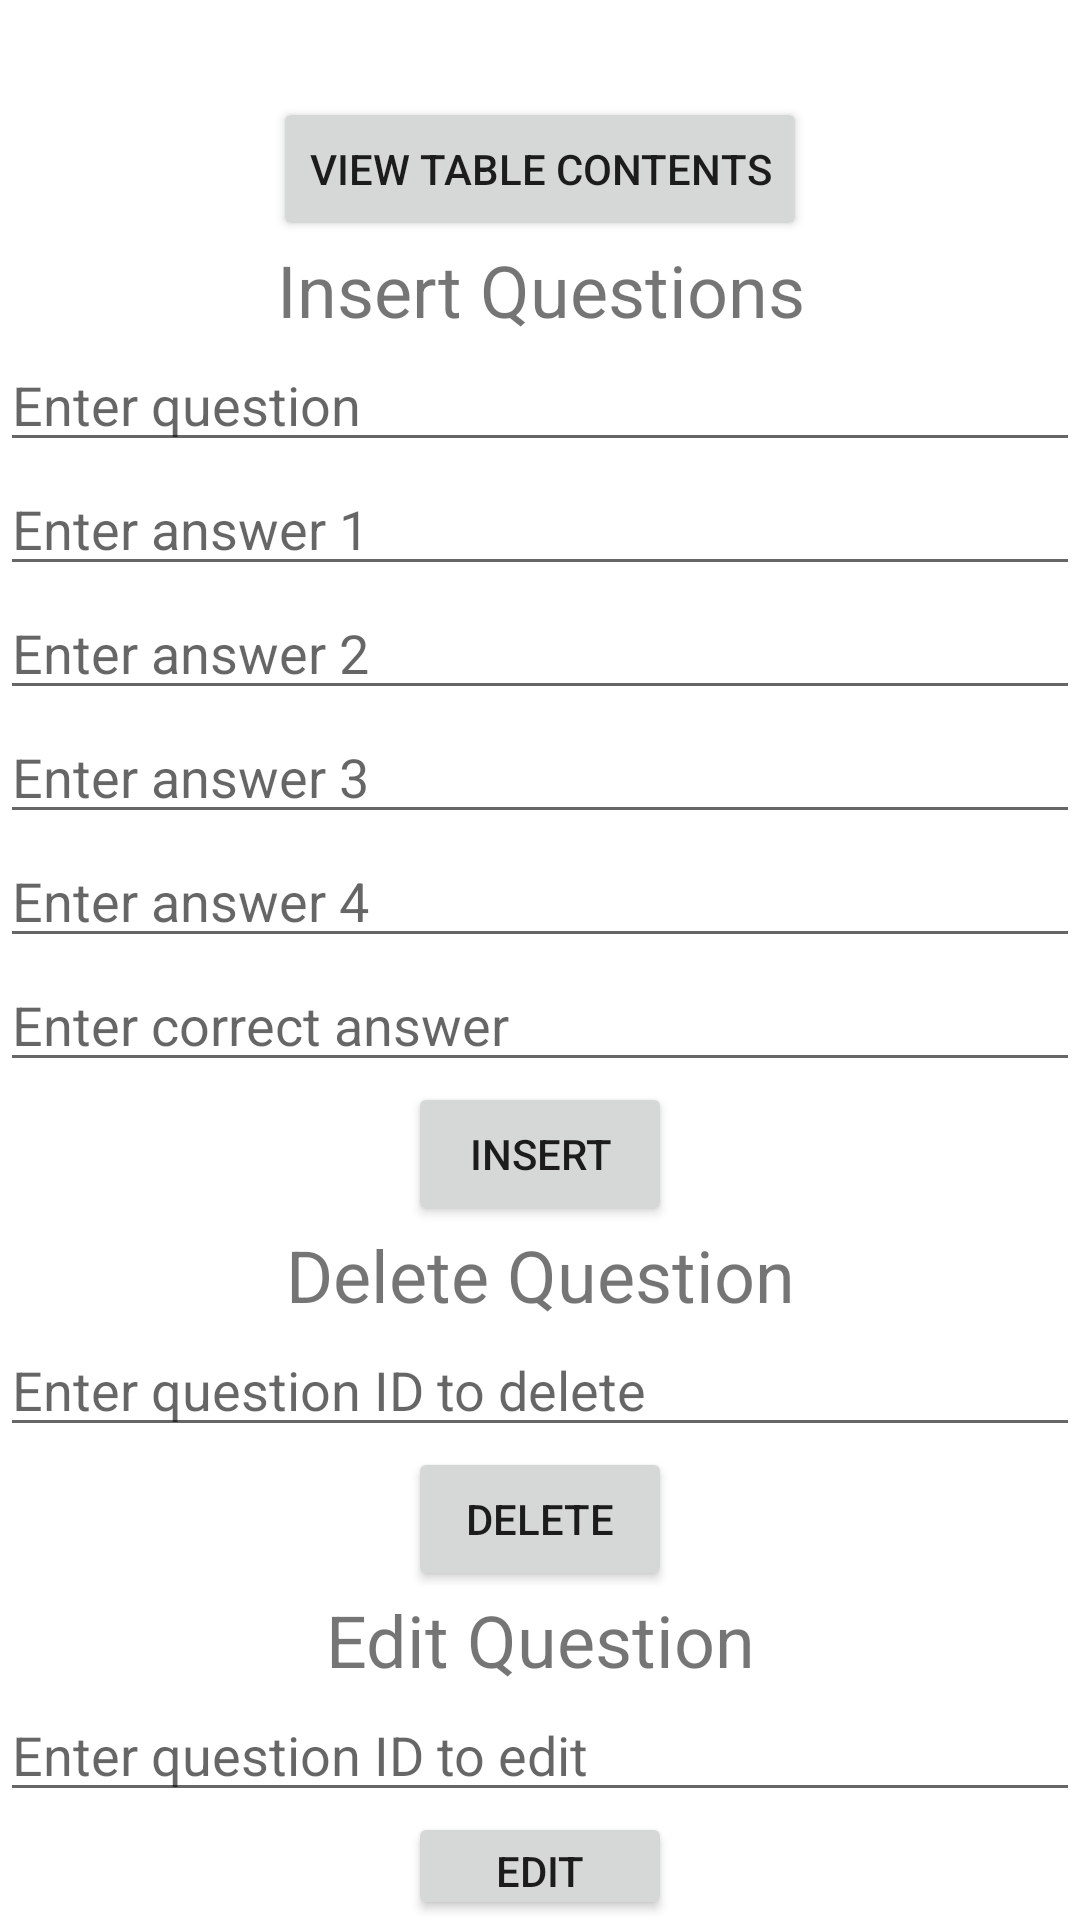

The Android layout XML behind this screen, and the referenced resources:
<!-- AndroidManifest.xml: application theme Theme.Midterms -->
<!-- res/layout/activity_admin_quiz_crud.xml -->
<LinearLayout xmlns:android="http://schemas.android.com/apk/res/android"
    android:layout_width="match_parent"
    android:layout_height="match_parent"
    android:orientation="vertical"
    android:gravity="center_horizontal">


    <TextView
        android:id="@+id/tvViewText"
        android:layout_width="match_parent"
        android:layout_height="wrap_content"
        android:text=""
        android:textSize="24sp"
        android:textAlignment="center" />

    <Button
        android:id="@+id/btnView"
        android:layout_width="wrap_content"
        android:layout_height="wrap_content"
        android:text="View Table Contents"
        android:textAlignment="center" />

    <TextView
        android:id="@+id/tvInsertText"
        android:layout_width="match_parent"
        android:layout_height="wrap_content"
        android:text="Insert Questions"
        android:textAlignment="center"
        android:textSize="24sp" />

    <EditText
        android:id="@+id/etQuestion"
        android:layout_width="match_parent"
        android:layout_height="wrap_content"
        android:hint="Enter question" />

    <EditText
        android:id="@+id/etAnswer1"
        android:layout_width="match_parent"
        android:layout_height="wrap_content"
        android:hint="Enter answer 1" />

    <EditText
        android:id="@+id/etAnswer2"
        android:layout_width="match_parent"
        android:layout_height="wrap_content"
        android:hint="Enter answer 2" />

    <EditText
        android:id="@+id/etAnswer3"
        android:layout_width="match_parent"
        android:layout_height="wrap_content"
        android:hint="Enter answer 3" />

    <EditText
        android:id="@+id/etAnswer4"
        android:layout_width="match_parent"
        android:layout_height="wrap_content"
        android:hint="Enter answer 4" />

    <EditText
        android:id="@+id/etCorrectAnswer"
        android:layout_width="match_parent"
        android:layout_height="wrap_content"
        android:hint="Enter correct answer" />

    <Button
        android:id="@+id/btnInsert"
        android:layout_width="wrap_content"
        android:layout_height="wrap_content"
        android:text="Insert"
        android:textAlignment="center" />

    <TextView
        android:id="@+id/tvDeleteText"
        android:layout_width="match_parent"
        android:layout_height="wrap_content"
        android:text="Delete Question"
        android:textAlignment="center"
        android:textSize="24sp" />

    <EditText
        android:id="@+id/etDeleteQuestionId"
        android:layout_width="match_parent"
        android:layout_height="wrap_content"
        android:hint="Enter question ID to delete"
        android:inputType="number"
        android:digits="0123456789"/>

    <Button
        android:id="@+id/btnDelete"
        android:layout_width="wrap_content"
        android:layout_height="wrap_content"
        android:text="Delete"
        android:textAlignment="center" />

    <TextView
        android:id="@+id/tvEditText"
        android:layout_width="match_parent"
        android:layout_height="wrap_content"
        android:text="Edit Question"
        android:textAlignment="center"
        android:textSize="24sp" />

    <EditText
        android:id="@+id/etEditQuestionId"
        android:layout_width="match_parent"
        android:layout_height="wrap_content"
        android:hint="Enter question ID to edit"
        android:inputType="number"
        android:digits="0123456789"/>

    <Button
        android:id="@+id/btnEdit"
        android:layout_width="wrap_content"
        android:layout_height="wrap_content"
        android:text="Edit"
        android:textAlignment="center" />


</LinearLayout>
<!-- resources referenced by this layout -->
<resources>
  <style name="Theme.Midterms" parent="Theme.MaterialComponents.DayNight.DarkActionBar">
          
          <item name="colorPrimary">@color/purple_500</item>
          <item name="colorPrimaryVariant">@color/purple_700</item>
          <item name="colorOnPrimary">@color/white</item>
          
          <item name="colorSecondary">@color/teal_200</item>
          <item name="colorSecondaryVariant">@color/teal_700</item>
          <item name="colorOnSecondary">@color/black</item>
          
          <item name="android:statusBarColor">?attr/colorPrimaryVariant</item>
          
      </style>
  <!-- not gathered from this repository: default colours our renderer supplied (Android Studio template values) -->
  <color name="purple_500">#FF6200EE</color>
  <color name="purple_700">#FF3700B3</color>
  <color name="teal_200">#FF03DAC5</color>
  <color name="teal_700">#FF018786</color>
  <color name="black">#FF000000</color>
  <color name="white">#FFFFFFFF</color>
</resources>
